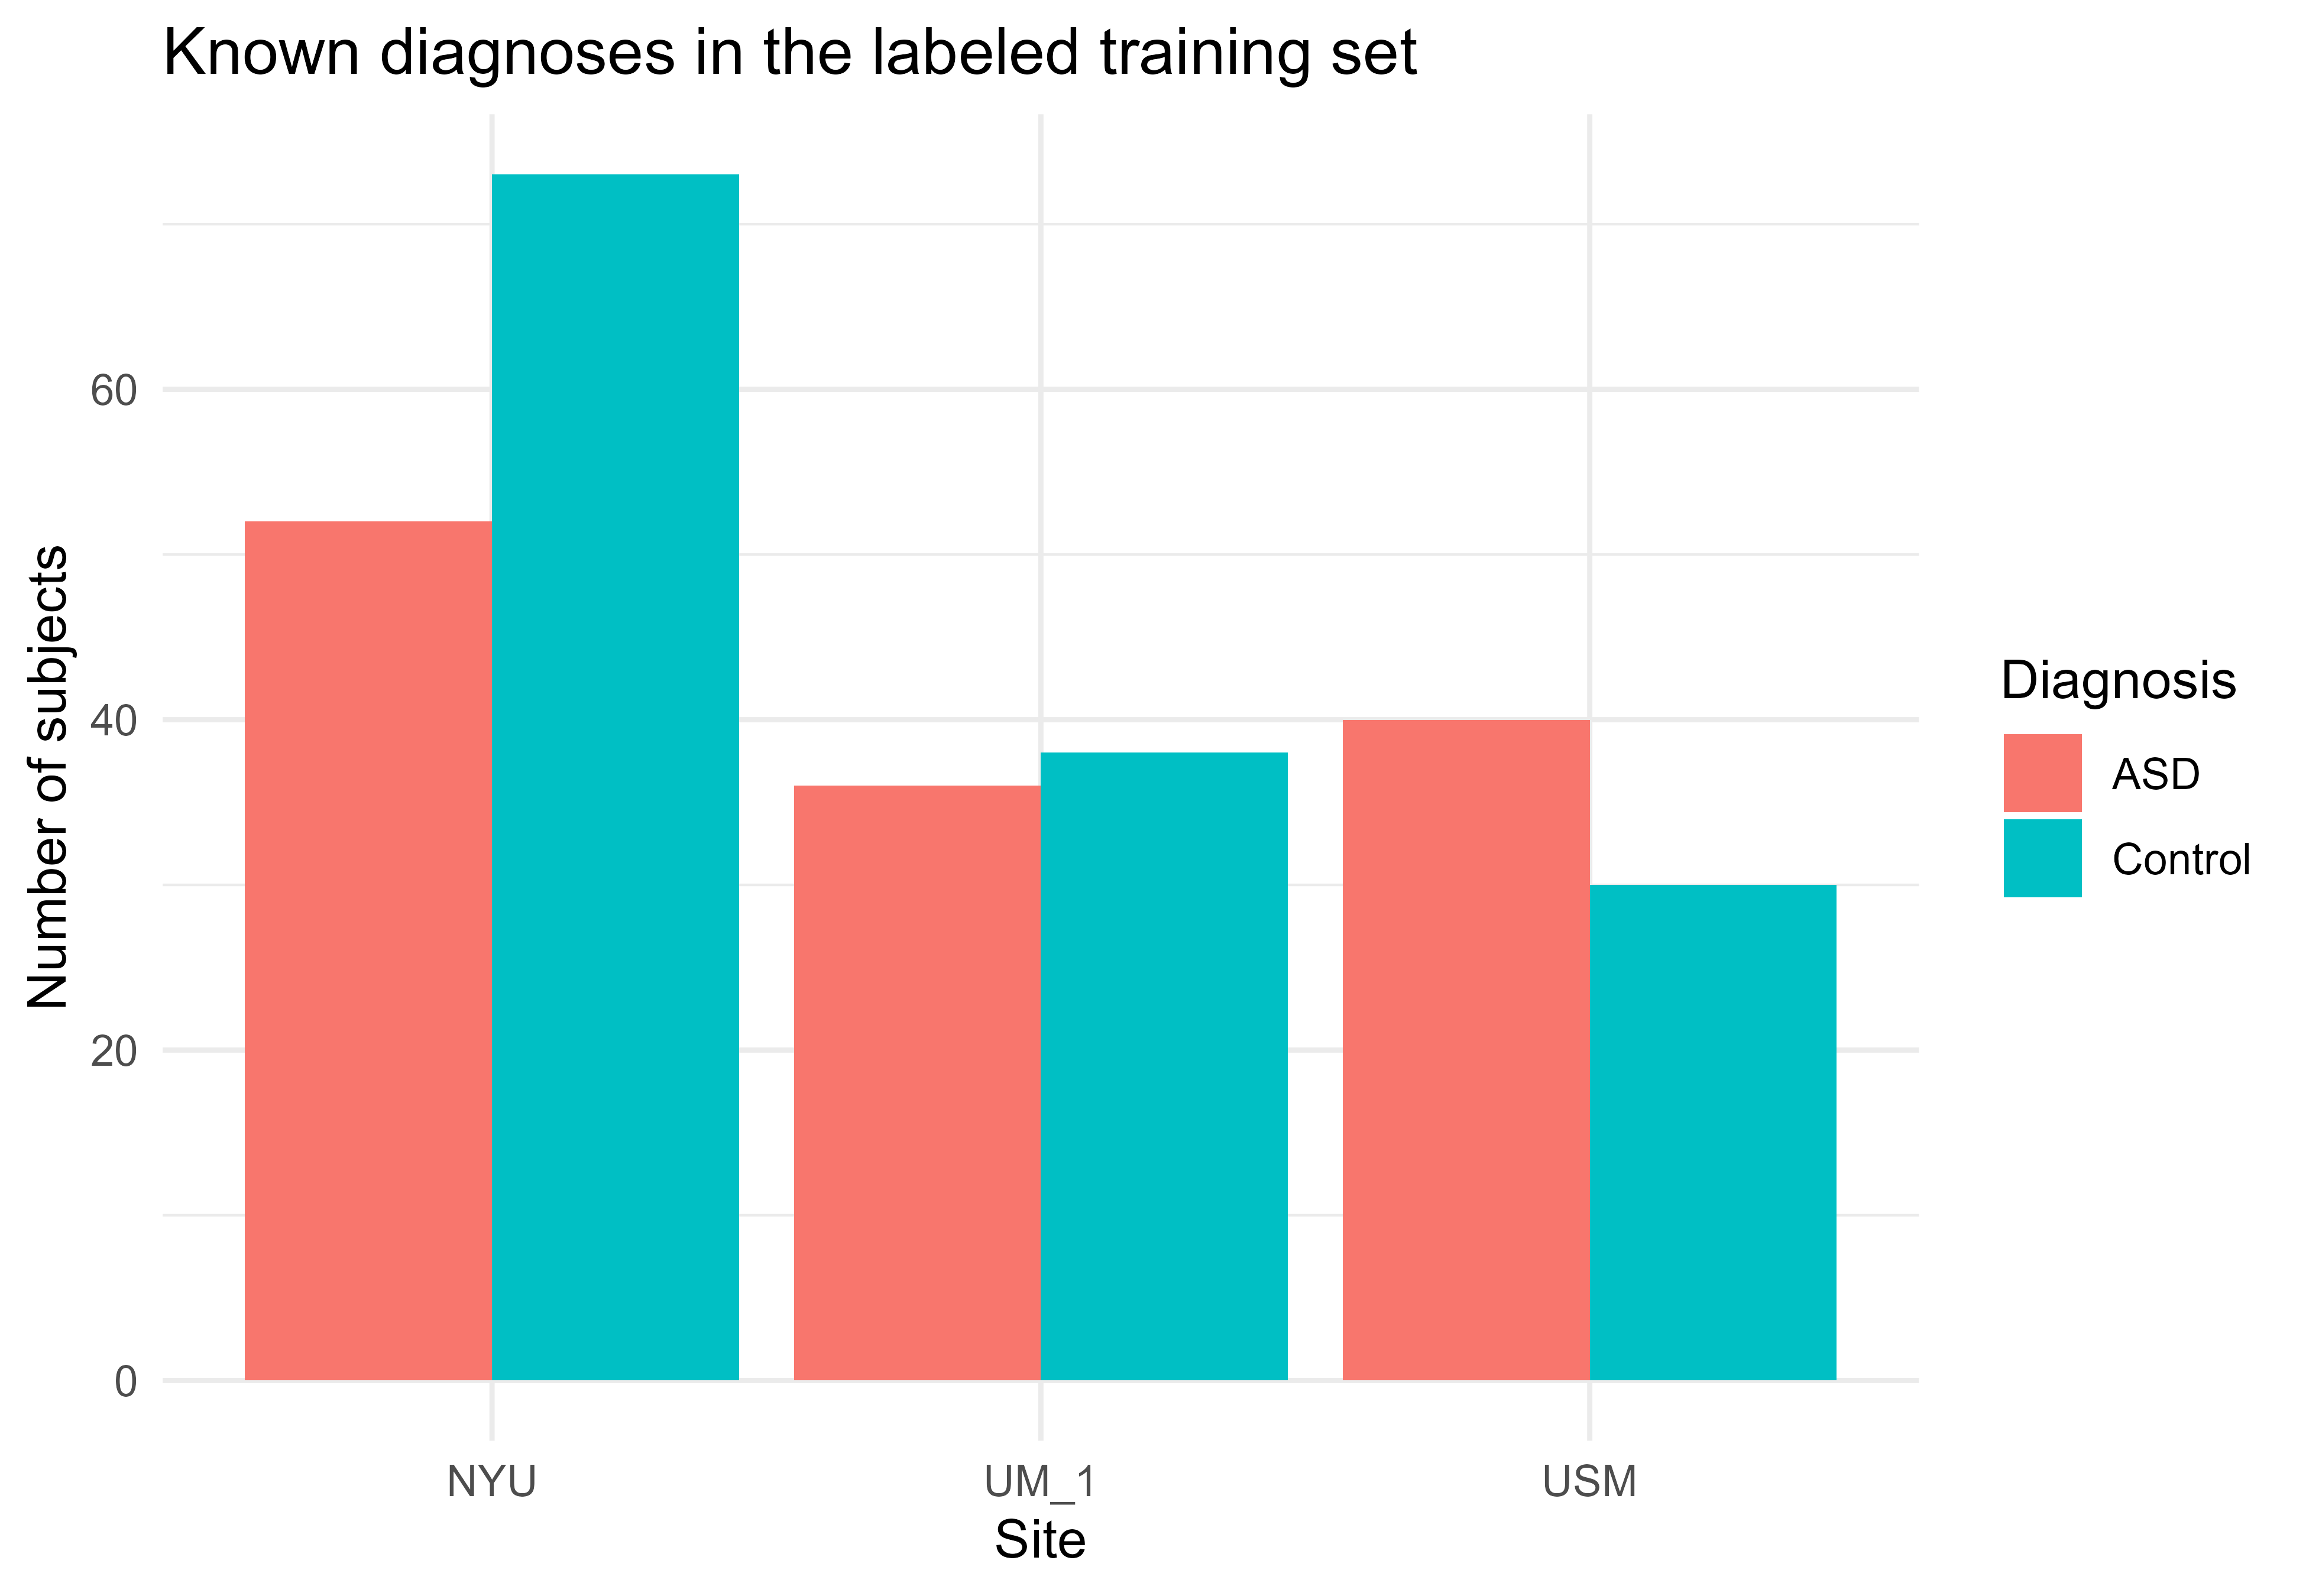

Values plotted in this chart, from the file beside it:
site, diagnosis, subjects
NYU, ASD, 52
UM_1, ASD, 36
USM, ASD, 40
NYU, Control, 73
UM_1, Control, 38
USM, Control, 30
